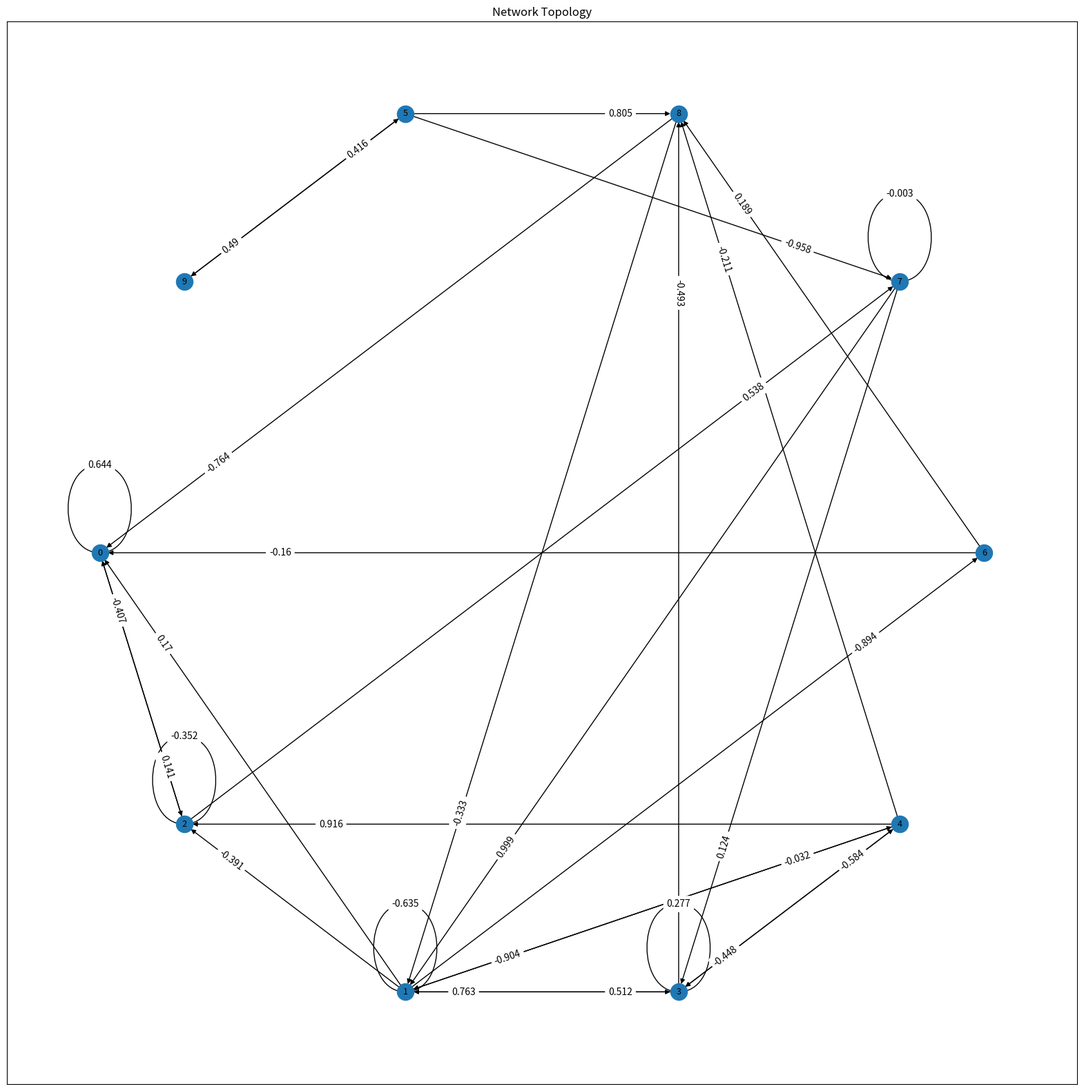

Write the Python code that produced this figure.
from copy import deepcopy
from random import random, shuffle, sample
from typing import Callable

import matplotlib.pyplot as plt
import networkx as nx

# this function is based on:
# Clifford Bohm, Arend Hintze, Jory Schossau; July 24–28, 2023.
# "A Simple Sparsity Function to Promote Evolutionary Search." 
# Proceedings of the ALIFE 2023: Ghost in the Machine: 
# Proceedings of the 2023 Artificial Life Conference. 
# ALIFE 2023: Ghost in the Machine: Proceedings of the 2023 Artificial Life Conference. 
# Online. (pp. 53). ASME. https://doi.org/10.1162/isal_a_00655
def sparsify(x,percentSparse:float = 0.5, outputRange:tuple[float]=(-1,1)):
    assert 0 <= percentSparse <= 1
    assert outputRange[0] <= 0 <= outputRange[1]
    assert outputRange[0] != 0 or outputRange[1] != 0

    percentNonZero = 1-percentSparse
    neg = abs(outputRange[0])
    pos = outputRange[1]
    negPercent = neg/(pos+neg)
    posPercent = pos/(pos+neg)
    a = negPercent*percentNonZero
    b = posPercent*percentNonZero
    t1 = a
    t2 = a + percentSparse

    if x <= 0:
        return -neg
    if 0 < x <= t1:
        return (neg/a)*x- neg
    if t1 < x <= t2:
        return 0
    if t2 < x <= 1:
        return (pos/b)*(x-t2)
    if 1 < x:
        return pos
    


class Organism:
    def __init__(self, numNodes:int, sparsity:float=0.5, weightRange=(-1,1)) -> None:
        #init numNodes x numNodes matrix with 'sparsity' percent of 0s, and weights in weightRange.
        self.adjacencyMatrix:list[list[int]] = [[sparsify(random(),percentSparse=sparsity, outputRange=weightRange) 
                                                 for _ in range(numNodes)] for _ in range(numNodes)]
        #internal size reference
        self.numNodes:int = numNodes
        #internal number of interactions reference
        self.numInteractions:int = sum([sum([1 for y in x if y != 0]) for x in self.adjacencyMatrix])
        #evaluation memo, for possible efficiency boosts (do not access directly, use getter)
        self.evaluationScores:list[float] = []
        self.sparsity = sparsity
        self.weightRange = weightRange


    def makeMutatedCopy(self, mutationRate:float = 0.005):
        #inheritance
        newOrg = Organism(self.numNodes)
        newOrg.adjacencyMatrix = deepcopy(self.adjacencyMatrix)
        #variation
        for i in range(self.numNodes):
            for j in range(self.numNodes):
                if random() <= mutationRate:
                    newOrg.adjacencyMatrix[i][j] = sparsify(random(),percentSparse=self.sparsity, outputRange=self.weightRange) 
        return newOrg
    

    def getEvaluationScores(self, evaluationFunctions:list[Callable], idealValues:list[float]) -> list[float]:
        #only evaluate fitness once, otherwise return memo value
        if not self.evaluationScores:
            #TODO: don't evaluate objectives unless required (optimization)
            self.evaluationScores = [evaluationFunctions[i](self, idealValues[i]) for i in range(len(evaluationFunctions))]
        return self.evaluationScores
        

    def getNetworkxObject(self) -> nx.DiGraph:
        G = nx.DiGraph()
        for i in range(self.numNodes):
            for j in range(self.numNodes):
                if abs(self.adjacencyMatrix[i][j]) > 0:
                    G.add_edge(i,j,weight=self.adjacencyMatrix[i][j])
        return G


    def saveGraphFigure(self, path:str):
        G = self.getNetworkxObject()
        ######################
        # grpah layout style #
        ######################
        # pos = nx.nx_agraph.graphviz_layout(G)
        # pos = nx.kamada_kawai_layout(G)
        # pos = nx.spectral_layout(G)
        # pos = nx.planar_layout(G)
        # random
        pos = nx.shell_layout(G)
        # pos = nx.spring_layout(G)
        ######################

        plt.figure(figsize=(20,20))
        plt.title("Network Topology")

        nx.draw_networkx_nodes(G, pos=pos)
        nx.draw_networkx_labels(G, pos,
                                {node:node for node in G.nodes()},
                                font_size=9,
                                font_color="k")

        nx.draw_networkx_edges(G, pos=pos)
        nx.draw_networkx_edge_labels(G, pos=pos,
                                     edge_labels={(n1,n2):round(data['weight'],3) for n1,n2,data in G.edges(data=True)},
                                     label_pos=0.8)

        plt.savefig(path)
        plt.close()


########################
# evaluation functions #
########################

#function stub for an evaluation function
#TODO: create real evaluation functions, one for each property of the network
#NOTE: the lexicase selection algorithm assumes we are minimizing values, therefore each evaluation function should be either:
#   1) a distance function, e.g. (val - target)**2 or
#   2) a negative value, e.g. -val (for maximization) or
#   3) a positive value, e.g. val (for minimization)
def connectance(network:Organism, ideal_val:float) -> float:
    return ((network.numInteractions / network.numNodes**2) - ideal_val)**2


################
# helper funcs #
################

#tanspose of a matrix (list-of-list)
def T(LL:list[list]) -> list[list]:
    return list(zip(*LL))


def epsilonLexicase(population:list[Organism], numParents:int, epsilon:float = 0.05) -> list[Organism]:
    global EVAL_FUNCS, POPSIZE

    parents:list[Organism] = []
    objectiveIDs:list[int]= list(range(len(EVAL_FUNCS)))

    for _ in range(POPSIZE):
         #randomize objective evaluation order
        shuffle(objectiveIDs)
        #IDs of organisms that 'make the cut'
        cut:list[int] = [i for i in range(POPSIZE)]
        for objectiveID in objectiveIDs:
            #get best w.r.t. this objective
            minVal = min([population[i].getEvaluationScores(EVAL_FUNCS, IDEAL_VALS)[objectiveID] for i in cut])
            #keep only those organisms that are within epsilon of the best organism
            #TODO: instead of epsilon being a fixed offset, it could be a percentage of the best or a percentage of the range of values
            cut = [i for i in cut if population[i].getEvaluationScores(EVAL_FUNCS, IDEAL_VALS)[objectiveID] <= minVal+epsilon]
            if len(cut) == 1:
                parents.append(population[cut[0]])
                break
        #if choices remain after all objectives, choose randomly
        parents.append(population[sample(cut,k=1)[0]])

    return parents


if __name__ == '__main__':
    POPSIZE = 10
    MUTATION_RATE = 0.005
    NETWORK_SIZE = 10
    NETWORK_SPARSITY = 0.8
    NUM_GENERATIONS = 10
    EVAL_FUNCS = [connectance,]
    IDEAL_VALS = [0.5,]

    population = [Organism(NETWORK_SIZE,NETWORK_SPARSITY) for _ in range(POPSIZE)]

    for gen in range(NUM_GENERATIONS):
        print("Gen",gen)
        parents = epsilonLexicase(population,POPSIZE)
        children = [parent.makeMutatedCopy(MUTATION_RATE) for parent in parents]
        population = children

    population[0].saveGraphFigure("testFigure.png")

    for j in range(len(EVAL_FUNCS)):
        print()
        print(EVAL_FUNCS[j].__name__)
        for i in range(POPSIZE):
            print(f'\t{i}: {population[i].getEvaluationScores([EVAL_FUNCS[j]], [IDEAL_VALS[j]])[0]}')
